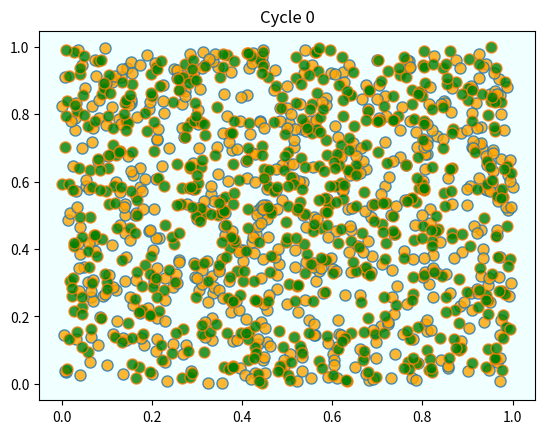
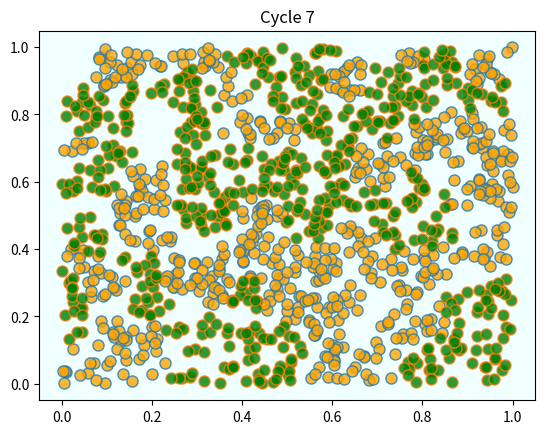
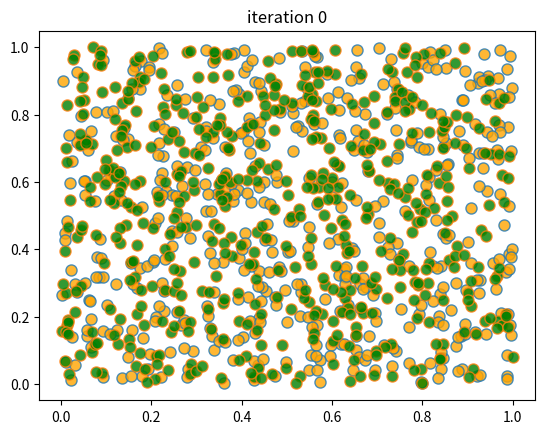
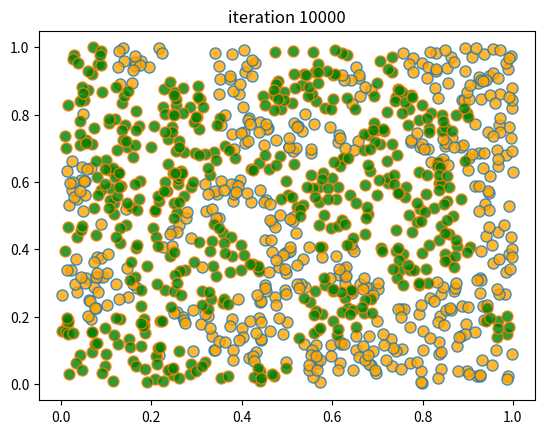
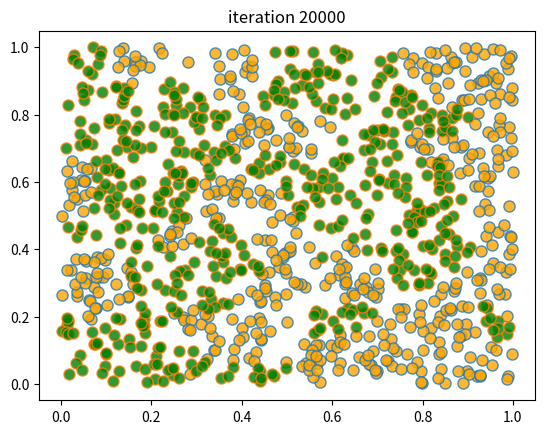
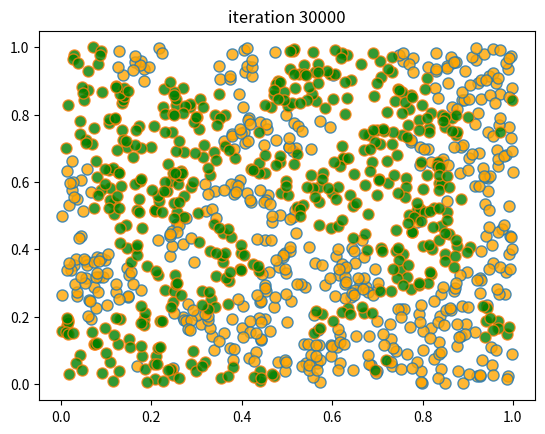
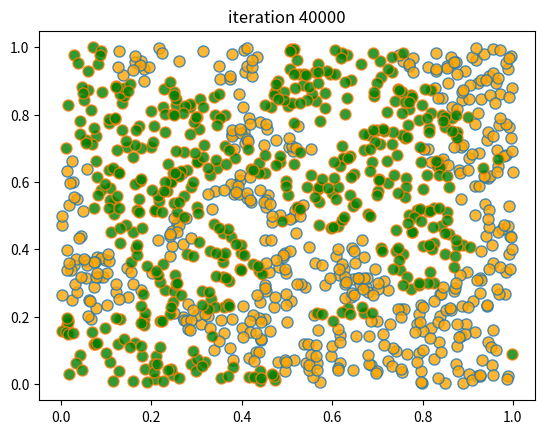
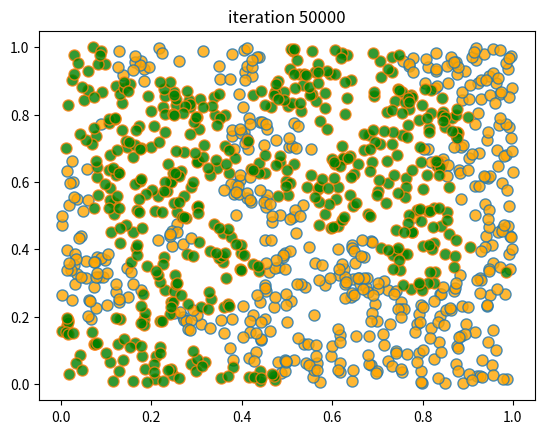

Recreate these plots in Python, in order.
import matplotlib.pyplot as plt
from random import uniform, seed
from math import sqrt
import numpy as np

class Agent:

    def __init__(self, type):
        self.type = type
        self.draw_location()

    def draw_location(self):
        self.location = uniform(0, 1), uniform(0, 1)

    def get_distance(self, other):
        "Computes the euclidean distance between self and other agent."
        a = (self.location[0] - other.location[0])**2
        b = (self.location[1] - other.location[1])**2
        return sqrt(a + b)

    def happy(self,
                agents,                # List of other agents
                num_neighbors=10,      # No. of agents viewed as neighbors
                require_same_type=5):  # How many neighbors must be same type
        """
            True if a sufficient number of nearest neighbors are of the same
            type.
        """

        distances = []

        # Distances is a list of pairs (d, agent), where d is distance from
        # agent to self
        for agent in agents:
            if self != agent:
                distance = self.get_distance(agent)
                distances.append((distance, agent))

        # Sort from smallest to largest, according to distance
        distances.sort()

        # Extract the neighboring agents
        neighbors = [agent for d, agent in distances[:num_neighbors]]

        # Count how many neighbors have the same type as self
        num_same_type = sum(self.type == agent.type for agent in neighbors)
        return num_same_type >= require_same_type

    def update(self, agents):
        "If not happy, then randomly choose new locations until happy."
        while not self.happy(agents):
            self.draw_location()

def plot_distribution(agents, cycle_num):
    "Plot the distribution of agents after cycle_num rounds of the loop."
    x_values_0, y_values_0 = [], []
    x_values_1, y_values_1 = [], []
    # == Obtain locations of each type == #
    for agent in agents:
        x, y = agent.location
        if agent.type == 0:
            x_values_0.append(x)
            y_values_0.append(y)
        else:
            x_values_1.append(x)
            y_values_1.append(y)
    fig, ax = plt.subplots()
    plot_args = {'markersize': 8, 'alpha': 0.8}
    ax.set_facecolor('azure')
    ax.plot(x_values_0, y_values_0,
        'o', markerfacecolor='orange', **plot_args)
    ax.plot(x_values_1, y_values_1,
        'o', markerfacecolor='green', **plot_args)
    ax.set_title(f'Cycle {cycle_num-1}')
    plt.show()

def run_simulation(num_of_type_0=600,
                   num_of_type_1=600,
                   max_iter=100_000,       # Maximum number of iterations
                   set_seed=1234):

    # Set the seed for reproducibility
    seed(set_seed)

    # Create a list of agents of type 0
    agents = [Agent(0) for i in range(num_of_type_0)]
    # Append a list of agents of type 1
    agents.extend(Agent(1) for i in range(num_of_type_1))

    # Initialize a counter
    count = 1

    # Plot the initial distribution
    plot_distribution(agents, count)

    # Loop until no agent wishes to move
    while count < max_iter:
        print('Entering loop ', count)
        count += 1
        no_one_moved = True
        for agent in agents:
            old_location = agent.location
            agent.update(agents)
            if agent.location != old_location:
                no_one_moved = False
        if no_one_moved:
            break

    # Plot final distribution
    plot_distribution(agents, count)

    if count < max_iter:
        print(f'Converged after {count} iterations.')
    else:
        print('Hit iteration bound and terminated.')

run_simulation()

from numpy.random import uniform, randint

n = 1000                # number of agents (agents = 0, ..., n-1)
k = 10                  # number of agents regarded as neighbors
require_same_type = 5   # want >= require_same_type neighbors of the same type

def initialize_state():
    locations = uniform(size=(n, 2))
    types = randint(0, high=2, size=n)   # label zero or one
    return locations, types


def compute_distances_from_loc(loc, locations):
    """ Compute distance from location loc to all other points. """
    return np.linalg.norm(loc - locations, axis=1)

def get_neighbors(loc, locations):
    " Get all neighbors of a given location. "
    all_distances = compute_distances_from_loc(loc, locations)
    indices = np.argsort(all_distances)   # sort agents by distance to loc
    neighbors = indices[:k]               # keep the k closest ones
    return neighbors

def is_happy(i, locations, types):
    happy = True
    agent_loc = locations[i, :]
    agent_type = types[i]
    neighbors = get_neighbors(agent_loc, locations)
    neighbor_types = types[neighbors]
    if sum(neighbor_types == agent_type) < require_same_type:
        happy = False
    return happy

def count_happy(locations, types):
    " Count the number of happy agents. "
    happy_sum = 0
    for i in range(n):
        happy_sum += is_happy(i, locations, types)
    return happy_sum

def update_agent(i, locations, types):
    " Move agent if unhappy. "
    moved = False
    while not is_happy(i, locations, types):
        moved = True
        locations[i, :] = uniform(), uniform()
    return moved

def plot_distribution(locations, types, title, savepdf=False):
    " Plot the distribution of agents after cycle_num rounds of the loop."
    fig, ax = plt.subplots()
    colors = 'orange', 'green'
    for agent_type, color in zip((0, 1), colors):
        idx = (types == agent_type)
        ax.plot(locations[idx, 0],
                locations[idx, 1],
                'o',
                markersize=8,
                markerfacecolor=color,
                alpha=0.8)
    ax.set_title(title)
    plt.show()

def sim_random_select(max_iter=100_000, flip_prob=0.01, test_freq=10_000):
    """
    Simulate by randomly selecting one household at each update.

    Flip the color of the household with probability `flip_prob`.

    """

    locations, types = initialize_state()
    current_iter = 0

    while current_iter <= max_iter:

        # Choose a random agent and update them
        i = randint(0, n)
        moved = update_agent(i, locations, types)

        if flip_prob > 0:
            # flip agent i's type with probability epsilon
            U = uniform()
            if U < flip_prob:
                current_type = types[i]
                types[i] = 0 if current_type == 1 else 1

        # Every so many updates, plot and test for convergence
        if current_iter % test_freq == 0:
            cycle = current_iter / n
            plot_distribution(locations, types, f'iteration {current_iter}')
            if count_happy(locations, types) == n:
                print(f"Converged at iteration {current_iter}")
                break

        current_iter += 1

    if current_iter > max_iter:
        print(f"Terminating at iteration {current_iter}")

sim_random_select(max_iter=50_000, flip_prob=0.01, test_freq=10_000)